Photos from the image-classification dataset "dataset" in the GitHub repository votero2/Object_Detection. Its 6 classes are: bottle, cup, desodorant, flash drive, keys, pen.

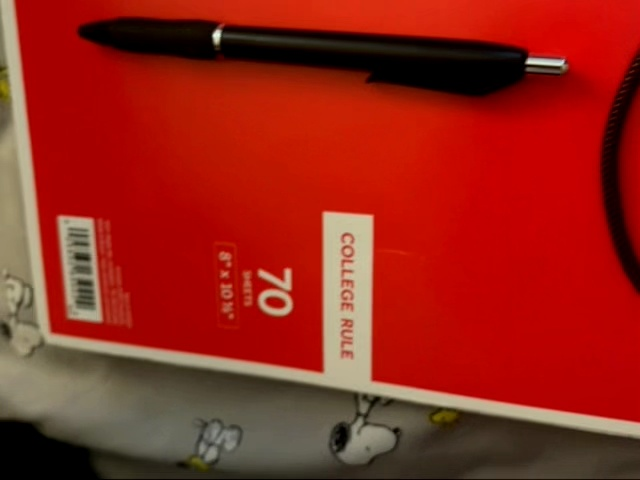
Label: pen

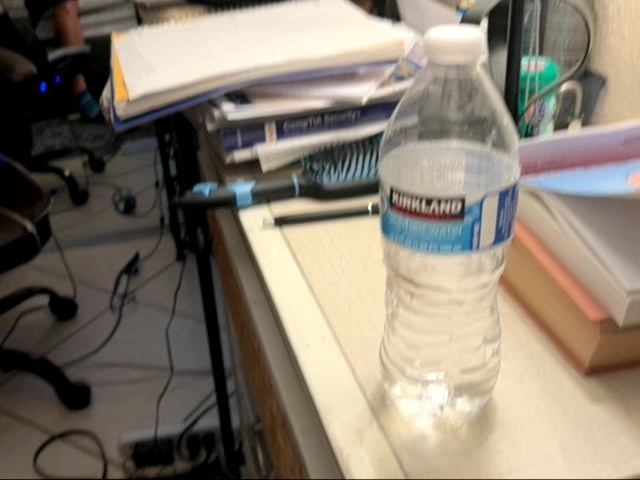
Label: bottle

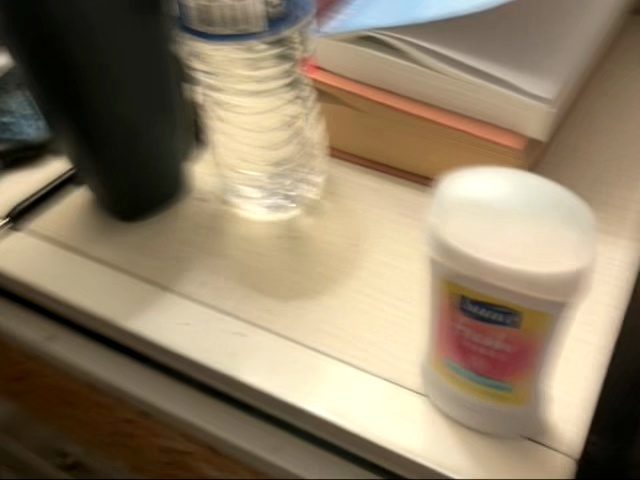
Label: desodorant

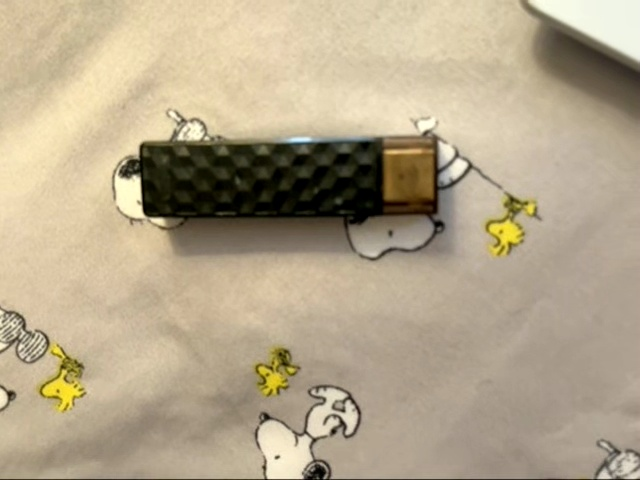
Label: flash drive

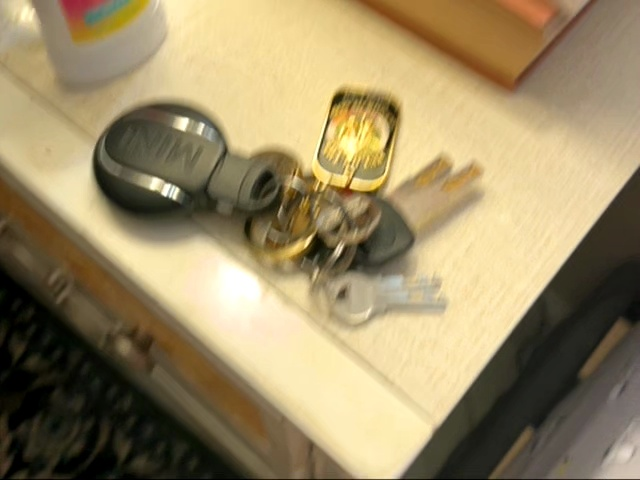
Label: keys

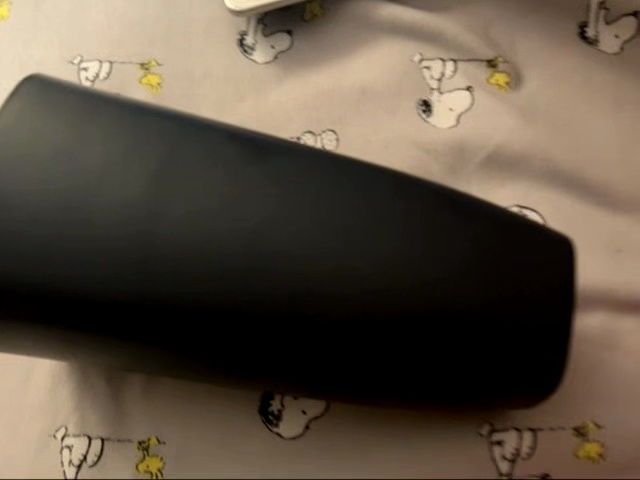
Label: cup
